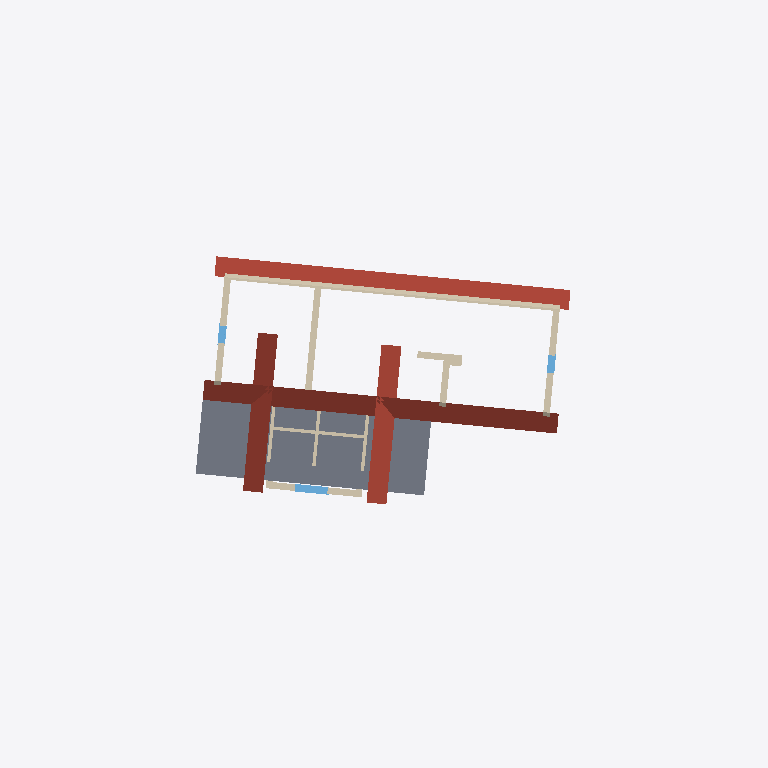
Plan cut of the same IFC building model at storey '2NP' (level 3.00 m, cut at 4.40 m), seen from above with north up, elements coloured by IFC class: 14 walls (beige), 4 roofs (red-brown), 4 windows (light blue), 1 slab (grey). Cut surfaces are drawn darker.
Extent 32.1 m × 11.6 m × 7.9 m (x, y, z). Storeys (2): 1NP at 0.00 m; 2NP at 3.00 m. Elements (57): 23 IfcWallStandardCase, 16 IfcWindow, 9 IfcDoor, 9 IfcSlab.

HEADER;
FILE_DESCRIPTION(('ViewDefinition [CoordinationView]'),'2;1');
FILE_NAME('Project Number','2015-05-03T20:01:13',(''),(''),'Autodesk Revit Architecture 2011 - 1.0','20100326_1700(x64)','');
FILE_SCHEMA(('IFC2X3'));
ENDSEC;
DATA;
#35=IFCPROJECT('12EnXMjPz6ufvB_7re$DW1',#34,'Project Number',$,$,'','Project Status',(#28,#29),#23);
#7895=IFCSITE('12EnXMjPz6ufvB_7re$DW3',#34,'Default',$,'',#7894,$,$,.ELEMENT.,$,$,$,$,$);
#37=IFCBUILDING('12EnXMjPz6ufvB_7re$DW0',#34,$,$,$,#25,$,$,.ELEMENT.,$,$,$);
#40=IFCBUILDINGSTOREY('12EnXMjPz6ufvB_7sN0oR6',#34,'1NP',$,$,#39,$,$,.ELEMENT.,0.0);
#44=IFCBUILDINGSTOREY('12EnXMjPz6ufvB_7sN0oL7',#34,'2NP',$,$,#43,$,$,.ELEMENT.,2999.99999999997);
#3440=IFCSLAB('1zCbUxCw96xwXW_OUZgOLE',#34,'Floor:Generic 150mm:391749',$,'Floor:Generic 150mm',#3429,#3439,'391749',.FLOOR.);
#3488=IFCSLAB('2xxMvoFgb1RATFMv$KQPNo',#34,'Basic Roof:Generic - 125mm:391829',$,'Basic Roof:Generic - 125mm',#3487,#3486,'391829',.ROOF.);
#3501=IFCSLAB('2$2bxs1a95dQbeWr$H$m4e',#34,'Basic Roof:Generic - 125mm:391829',$,'Basic Roof:Generic - 125mm',#3500,#3499,'391829',.ROOF.);
#7665=IFCSLAB('0sX8nipUzEwwBHa7zDCrSX',#34,'Basic Roof:Generic - 125mm:420893',$,'Basic Roof:Generic - 125mm',#7664,#7663,'420893',.ROOF.);
#7679=IFCSLAB('1VfFiD8d58oRvrEPUr7buz',#34,'Basic Roof:Generic - 125mm:420893',$,'Basic Roof:Generic - 125mm',#7678,#7677,'420893',.ROOF.);
#238=IFCWALLSTANDARDCASE('1LwCrNA25CB8SL3F_Vip84',#34,'Basic Wall:Zeï zdìná nosná 300mm:384337',$,'Basic Wall:Zeï zdìná nosná 300mm:376376',#212,#237,'384337');
#388=IFCWALLSTANDARDCASE('1LwCrNA25CB8SL3F_Vip7w',#34,'Basic Wall:Zeï zdìná nosná 300mm:384687',$,'Basic Wall:Zeï zdìná nosná 300mm:376376',#375,#387,'384687');
#144=IFCWALLSTANDARDCASE('1LwCrNA25CB8SL3F_VipC6',#34,'Basic Wall:Zeï zdìná nosná 300mm:384083',$,'Basic Wall:Zeï zdìná nosná 300mm:376376',#102,#143,'384083');
#300=IFCWALLSTANDARDCASE('1LwCrNA25CB8SL3F_VipBn',#34,'Basic Wall:Zeï zdìná nosná 300mm:384420',$,'Basic Wall:Zeï zdìná nosná 300mm:376376',#262,#299,'384420');
#7577=IFCWALLSTANDARDCASE('2G5OfYnl91l9snbpSwKh7w',#34,'Basic Wall:Zeï zdìná nosná 300mm:420807',$,'Basic Wall:Zeï zdìná nosná 300mm:376376',#7539,#7576,'420807');
#439=IFCWALLSTANDARDCASE('1LwCrNA25CB8SL3F_Vip1X',#34,'Basic Wall:Zeï zdìná nosná 300mm:384820',$,'Basic Wall:Zeï zdìná nosná 300mm:376376',#414,#438,'384820');
#1239=IFCWALLSTANDARDCASE('1zCbUxCw96xwXW_OUZgP7O',#34,'Basic Wall:Zdìná pøíèka 150mm:388819',$,'Basic Wall:Zdìná pøíèka 150mm:127971',#1226,#1238,'388819');
#716=IFCWALLSTANDARDCASE('1zCbUxCw96xwXW_OUZgPOn',#34,'Basic Wall:Zdìná pøíèka 150mm:387386',$,'Basic Wall:Zdìná pøíèka 150mm:127971',#703,#715,'387386');
#656=IFCWALLSTANDARDCASE('1zCbUxCw96xwXW_OUZgPUT',#34,'Basic Wall:Zdìná pøíèka 150mm:387222',$,'Basic Wall:Zdìná pøíèka 150mm:127971',#643,#655,'387222');
#476=IFCWALLSTANDARDCASE('1zCbUxCw96xwXW_OUZgPii',#34,'Basic Wall:Zeï zdìná nosná 300mm:386087',$,'Basic Wall:Zeï zdìná nosná 300mm:376376',#463,#475,'386087');
#1275=IFCWALLSTANDARDCASE('1zCbUxCw96xwXW_OUZgP1K',#34,'Basic Wall:Zdìná pøíèka 150mm:388959',$,'Basic Wall:Zdìná pøíèka 150mm:127971',#1262,#1274,'388959');
#752=IFCWALLSTANDARDCASE('1zCbUxCw96xwXW_OUZgPKL',#34,'Basic Wall:Zdìná pøíèka 150mm:387614',$,'Basic Wall:Zdìná pøíèka 150mm:127971',#739,#751,'387614');
#6939=IFCWINDOW('2G5OfYnl91l9snbpSwKjq6',#34,'Andersen_Csmt_Sgl_CR14_CW145_1696:CR14:CR14:395067',$,'CR14',#6938,#6932,'395067',1231.9,812.6999999999998);
#6892=IFCWINDOW('2G5OfYnl91l9snbpSwKjqO',#34,'Andersen_Csmt_Sgl_CR14_CW145_1696:CR14:CR14:395045',$,'CR14',#6891,#6885,'395045',1231.9,812.6999999999997);
#6833=IFCWALLSTANDARDCASE('2G5OfYnl91l9snbpSwKjpk',#34,'Basic Wall:Zeï zdìná nosná 500mm:394963',$,'Basic Wall:Zeï zdìná nosná 500mm:394967',#6820,#6832,'394963');
#7732=IFCWINDOW('2G5OfYnl91l9snbpSwKhT7',#34,'Andersen_Csmt_Sgl_CR14_CW145_1696:CR14:CR14:421242',$,'CR14',#7731,#7725,'421242',1231.9,812.7000000000004);
#7779=IFCWINDOW('2G5OfYnl91l9snbpSwKhVf',#34,'Andersen_Csmt_Sgl_CR14_CW145_1696:CR14:CR14:421332',$,'CR14',#7778,#7772,'421332',1231.9,812.7000000000004);
#7516=IFCWALLSTANDARDCASE('2G5OfYnl91l9snbpSwKh6k',#34,'Basic Wall:Zeï zdìná nosná 300mm:420755',$,'Basic Wall:Zeï zdìná nosná 300mm:376376',#7490,#7515,'420755');
ENDSEC;